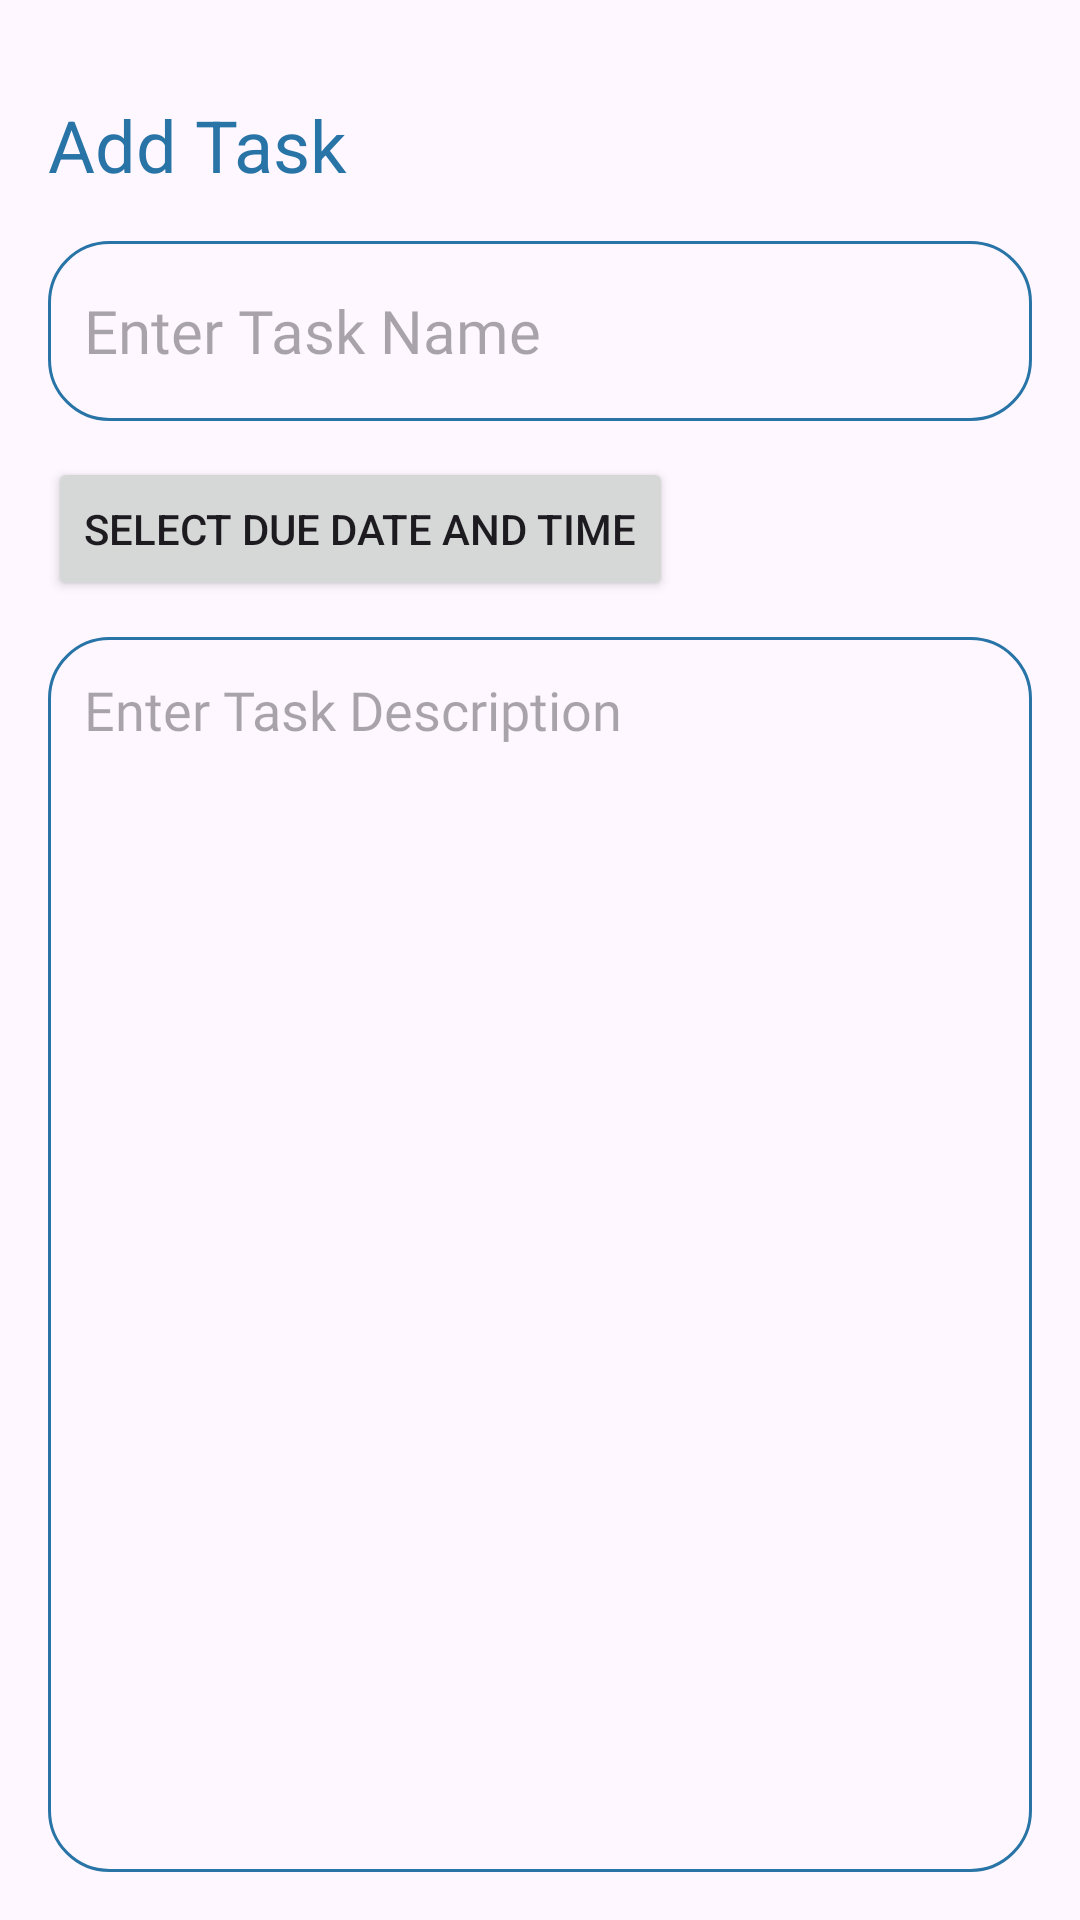

Produce the Android XML layout that renders to this screen, including the resource entries it uses.
<!-- AndroidManifest.xml: application theme Theme.TaskManagementApp -->
<!-- res/layout/activity_add_task.xml -->
<?xml version="1.0" encoding="utf-8"?>
<RelativeLayout
    xmlns:android="http://schemas.android.com/apk/res/android"
    xmlns:tools="http://schemas.android.com/tools"
    android:id="@+id/main"
    android:layout_width="match_parent"
    android:layout_height="match_parent"
    android:orientation="vertical"
    android:padding="16dp"
    tools:context=".AddTaskActivity">

    <ImageView
        android:id="@+id/saveButton"
        android:layout_width="wrap_content"
        android:layout_height="wrap_content"
        android:layout_alignParentTop="true"
        android:layout_alignParentEnd="true"
        android:layout_marginTop="20dp"
        android:layout_marginEnd="6dp"
        android:background="#FFFFFF"
        android:src="@drawable/save"
        tools:ignore="ContentDescription" />

    <TextView
        android:id="@+id/addTaskHeader"
        android:layout_width="wrap_content"
        android:layout_height="wrap_content"
        android:layout_below="@+id/saveButton"
        android:layout_alignParentTop="true"
        android:layout_alignParentStart="true"
        android:layout_marginTop="16dp"
        android:text="@string/addTaskHeader"
        android:textColor="@color/blue"
        android:textSize="24sp"
        tools:ignore="RelativeOverlap" />

    <EditText
        android:id="@+id/taskName"
        android:layout_width="match_parent"
        android:layout_height="60dp"
        android:hint="Enter Task Name"
        android:importantForAutofill="no"
        android:inputType="text"
        android:padding="12dp"
        android:textSize="20sp"
        android:layout_below="@id/addTaskHeader"
        android:background="@drawable/blue_border"
        android:layout_marginTop="16dp"
        android:maxLines="1"
        android:fontFamily="@font/ubuntu_light"
        tools:ignore="HardcodedText,VisualLintTextFieldSize" />

    <Button
        android:id="@+id/dateButton"
        android:layout_width="wrap_content"
        android:layout_height="wrap_content"
        android:layout_below="@id/taskName"
        android:text="Select Due Date and Time"
        android:layout_marginTop="12dp"
        tools:ignore="HardcodedText" />

    <EditText
        android:id="@+id/taskDescription"
        android:layout_width="match_parent"
        android:layout_height="match_parent"
        android:importantForAutofill="no"
        android:hint="Enter Task Description"
        android:gravity="top"
        android:inputType="textMultiLine"
        android:padding="12dp"
        android:textSize="18sp"
        android:background="@drawable/blue_border"
        android:layout_below="@id/dateButton"
        android:layout_marginTop="12dp"
        android:fontFamily="@font/ubuntu_light"
        tools:ignore="HardcodedText,VisualLintTextFieldSize" />

</RelativeLayout>
<!-- resources referenced by this layout -->
<resources>
  <color name="blue">#2874A6</color>
  <!-- drawable blue_border (drawable) -->
  <?xml version="1.0" encoding="utf-8"?>
  <shape xmlns:android="http://schemas.android.com/apk/res/android"
      android:shape="rectangle">
  
      <stroke
          android:width="1dp"
          android:color="@color/blue" />
  
      <corners
          android:radius="20dp" />
  </shape>
  <string name="addTaskHeader">Add Task</string>
  <style name="Theme.TaskManagementApp" parent="Base.Theme.TaskManagementApp" />
  <style name="Base.Theme.TaskManagementApp" parent="Theme.Material3.Light.NoActionBar">
          
          <item name="colorPrimary">@color/blue</item>
          <item name="colorPrimaryVariant">@color/blue</item>
          <item name="android:statusBarColor">@color/blue</item>
      </style>
</resources>
